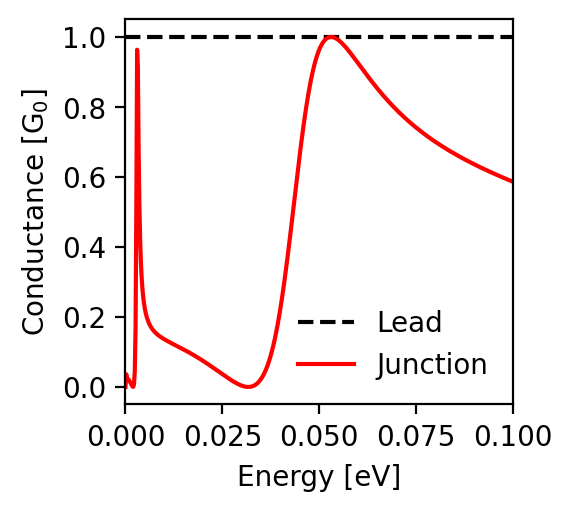

Source data for this figure (header and first rows):
energy; conductance_lead; conductance_junction
-0.1; 1.0; 0.586
-0.0998; 1.0; 0.587
-0.0996; 1.0; 0.588
-0.0994; 1.0; 0.589
-0.0992; 1.0; 0.59
-0.099; 1.0; 0.591
-0.0988; 1.0; 0.592
-0.0986; 1.0; 0.593
-0.0984; 1.0; 0.594
-0.0982; 1.0; 0.594
-0.098; 1.0; 0.595
-0.0978; 1.0; 0.596
-0.0976; 1.0; 0.597
-0.0974; 1.0; 0.598
-0.0972; 1.0; 0.599
-0.097; 1.0; 0.6
-0.0968; 1.0; 0.601
-0.0966; 1.0; 0.602
-0.0964; 1.0; 0.603
-0.0962; 1.0; 0.604
-0.096; 1.0; 0.605
-0.0958; 1.0; 0.606
-0.0956; 1.0; 0.607
-0.0954; 1.0; 0.608
-0.0952; 1.0; 0.609
-0.095; 1.0; 0.61
-0.0948; 1.0; 0.611
-0.0946; 1.0; 0.612
-0.0944; 1.0; 0.613
-0.0942; 1.0; 0.614
-0.094; 1.0; 0.615
-0.0938; 1.0; 0.616
-0.0936; 1.0; 0.617
-0.0934; 1.0; 0.618
-0.0932; 1.0; 0.619
-0.093; 1.0; 0.62
-0.0928; 1.0; 0.621
-0.0926; 1.0; 0.622
-0.0924; 1.0; 0.623
-0.0922; 1.0; 0.624
-0.092; 1.0; 0.625
-0.0918; 1.0; 0.626
-0.0916; 1.0; 0.627
-0.0914; 1.0; 0.628
-0.0912; 1.0; 0.63
-0.091; 1.0; 0.631
-0.0908; 1.0; 0.632
-0.0906; 1.0; 0.633
-0.0904; 1.0; 0.634
-0.0902; 1.0; 0.635
-0.09; 1.0; 0.636
-0.0898; 1.0; 0.637
-0.0896; 1.0; 0.638
-0.0894; 1.0; 0.639
-0.0892; 1.0; 0.641
-0.089; 1.0; 0.642
-0.0888; 1.0; 0.643
-0.0886; 1.0; 0.644
-0.0884; 1.0; 0.645
-0.0882; 1.0; 0.646
... 941 more rows
